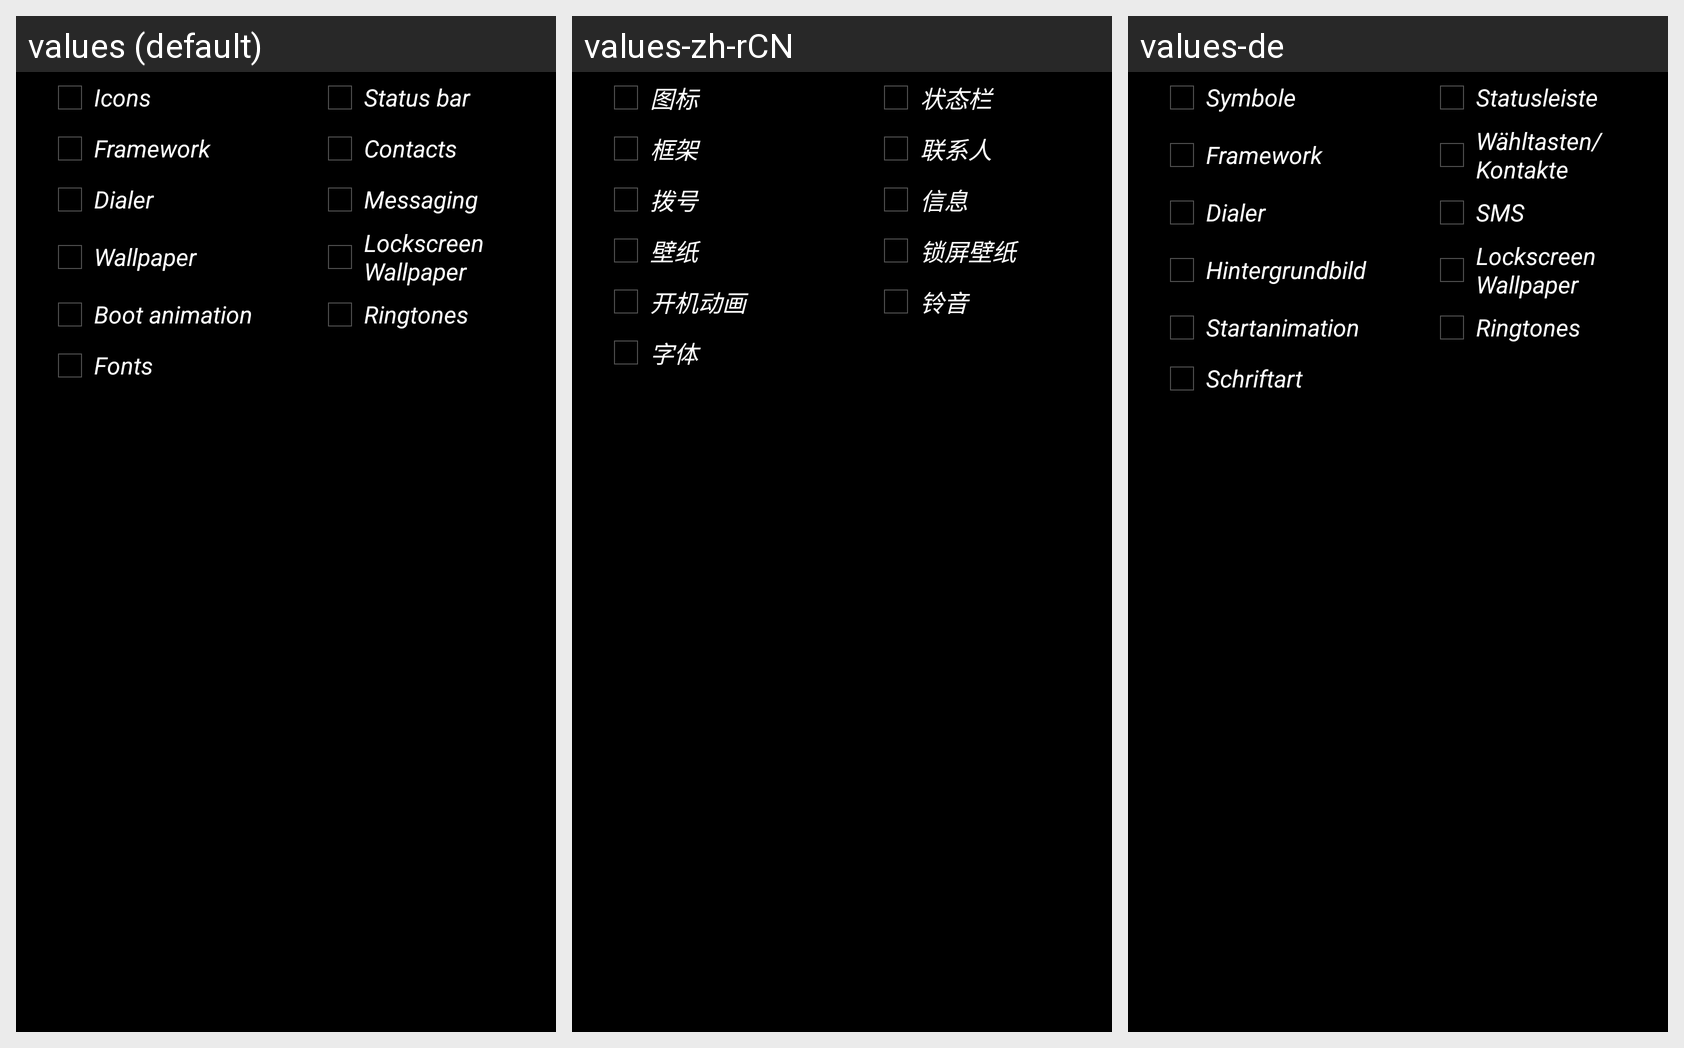

The Android screen above is rendered under several locales of the same app. Produce the string resources it draws, with the default and per-locale values.
Android screen res/layout/theme_elements_checklist.xml rendered under 3 locales, left to right: values (default), values-zh-rCN, values-de. Device: Nexus 5 (rendered at 1080×1920; each locale shown at half size, 540×960, under a caption strip naming it); theme AppTheme.
Strings drawn on this screen, with the default value and each locale's value (text and hints the layout hard-codes, and strings that could not be matched under every locale, appear in the picture but are not listed):

mixer_icons_label
  values: Icons
  values-zh-rCN: 图标
  values-de: Symbole

mixer_systemui_label
  values: Status bar
  values-zh-rCN: 状态栏
  values-de: Statusleiste

mixer_framework_label
  values: Framework
  values-zh-rCN: 框架
  values-de: Framework

mixer_contacts_label
  values: Contacts
  values-zh-rCN: 联系人
  values-de: Wähltasten/Kontakte

mixer_dialer_label
  values: Dialer
  values-zh-rCN: 拨号
  values-de: Dialer  [not translated; the default value is used]

mixer_mms_label
  values: Messaging
  values-zh-rCN: 信息
  values-de: SMS

mixer_walllpaper_label
  values: Wallpaper
  values-zh-rCN: 壁纸
  values-de: Hintergrundbild

mixer_lockscreen_wallpaper_label
  values: Lockscreen Wallpaper
  values-zh-rCN: 锁屏壁纸
  values-de: Lockscreen Wallpaper  [not translated; the default value is used]

mixer_bootanimation_label
  values: Boot animation
  values-zh-rCN: 开机动画
  values-de: Startanimation

mixer_ringtones_label
  values: Ringtones
  values-zh-rCN: 铃音
  values-de: Ringtones

mixer_font_label
  values: Fonts
  values-zh-rCN: 字体
  values-de: Schriftart
